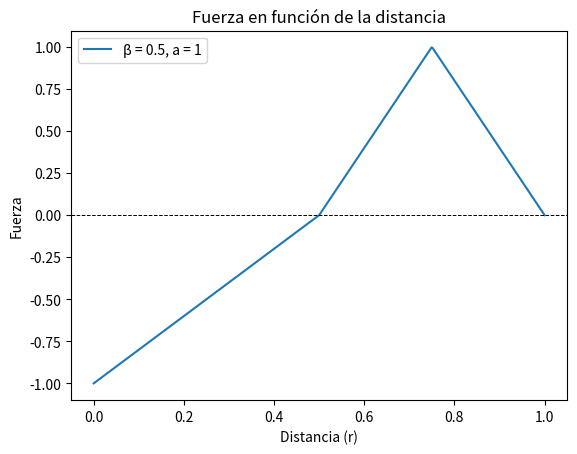

Here is the Python script that generated this plot:
import numpy as np
import matplotlib.pyplot as plt

def fuerza(r, beta, a):
    if r < beta:
        return (r/beta) - 1
    elif(r < 1):
        return a*(1-(abs(2*r -1 - beta))/(1-beta))
    else:
        return 0


def plot_fuerza(beta, a, filename):
    r_values = np.linspace(0, 1, 400)
    fuerza_values = np.array([fuerza(r, beta, a) for r in r_values])

    fig, ax = plt.subplots()
    ax.plot(r_values, fuerza_values, label=f'β = {beta}, a = {a}')
    ax.axhline(0, color='black', linestyle='--', linewidth=0.7)  # Línea horizontal en y=0
    ax.set_title('Fuerza en función de la distancia')
    ax.set_xlabel('Distancia (r)')
    ax.set_ylabel('Fuerza')
    ax.legend()
    ax.grid(True)

    ax.grid(False)

    fig.savefig(filename)
    plt.show()

plot_fuerza(beta=0.5, a=1, filename="fuerza-distancia.png")